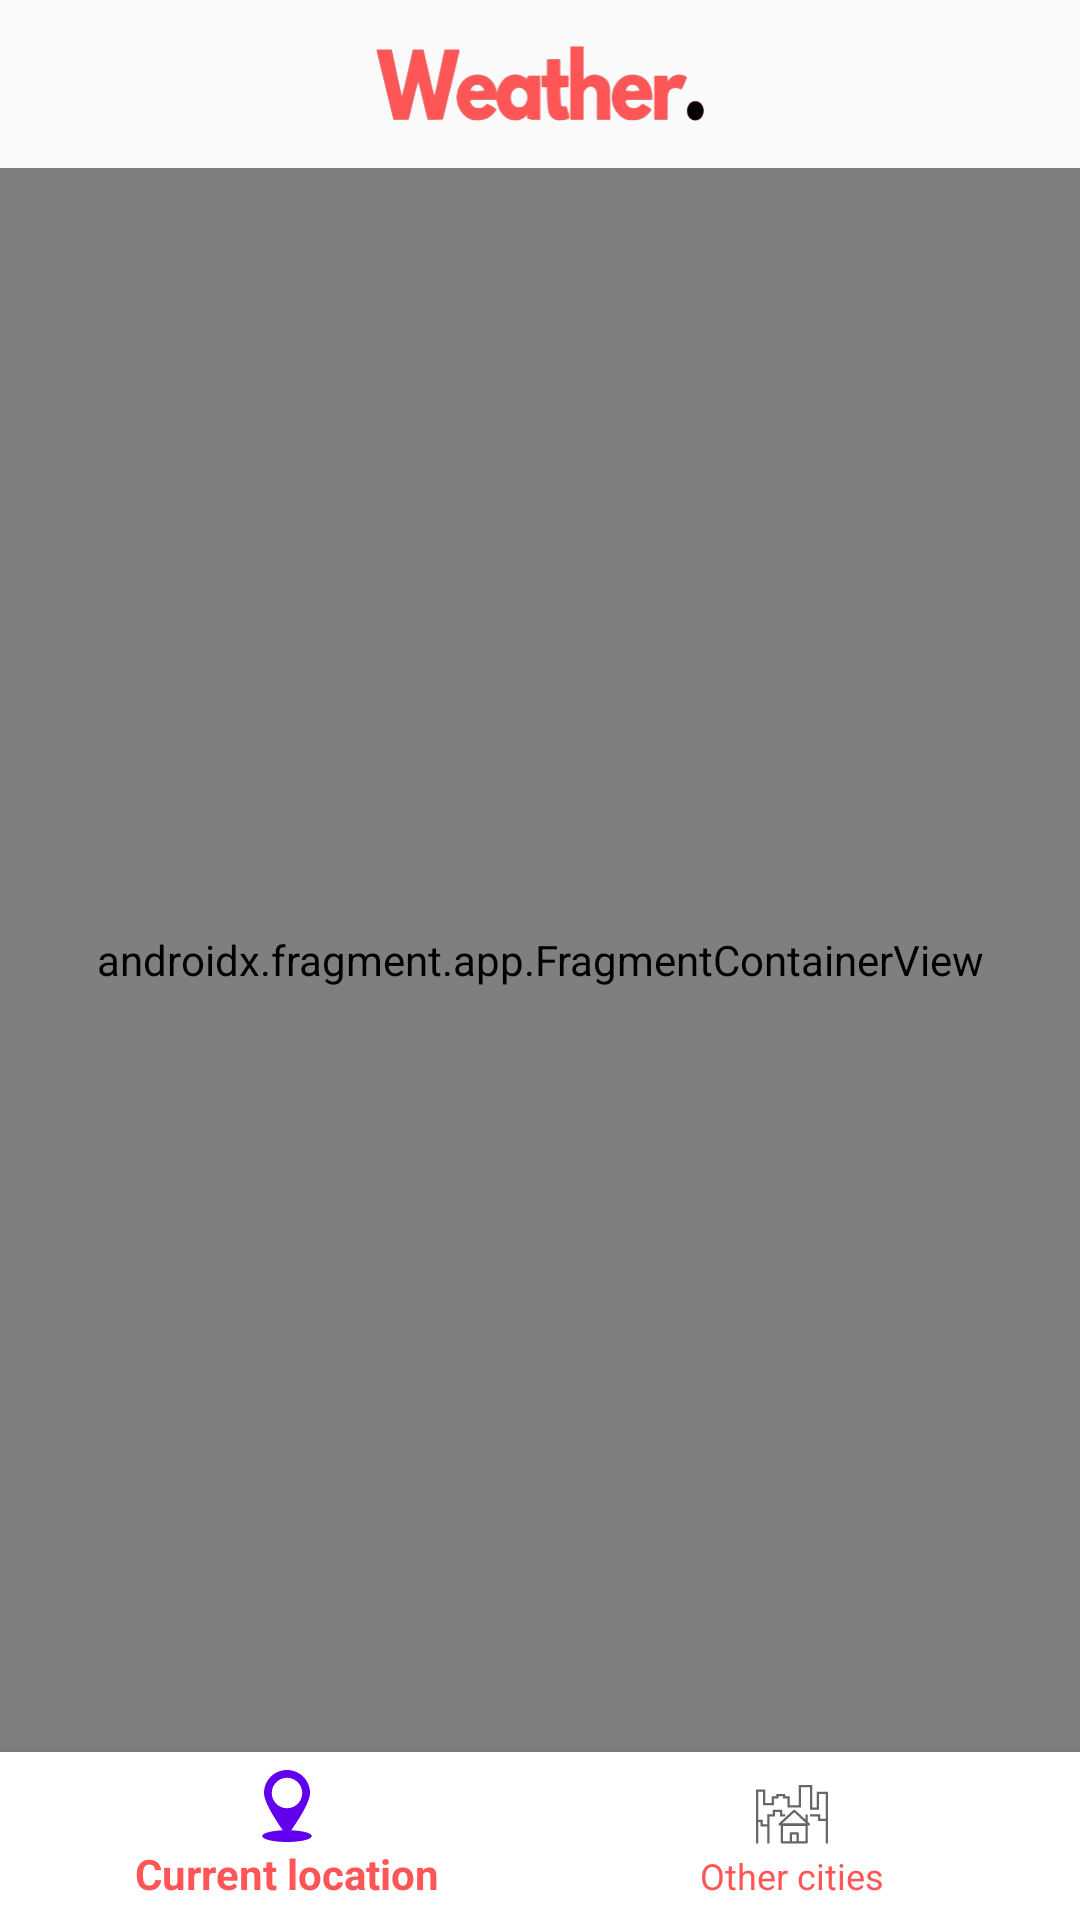

Layout XML and referenced resources for this Android screen:
<!-- AndroidManifest.xml: application theme Theme.Weather -->
<!-- res/layout/fragment_weather.xml -->
<?xml version="1.0" encoding="utf-8"?>
<androidx.constraintlayout.widget.ConstraintLayout xmlns:android="http://schemas.android.com/apk/res/android"
    xmlns:app="http://schemas.android.com/apk/res-auto"
    xmlns:tools="http://schemas.android.com/tools"
    android:layout_width="match_parent"
    android:layout_height="match_parent"
    tools:context=".views.fragments.WeatherFragment">

            <androidx.appcompat.widget.Toolbar
                android:id="@+id/toolbar"
                android:layout_width="match_parent"
                android:layout_height="?attr/actionBarSize"
                android:elevation="4dp"
                android:theme="@style/ThemeOverlay.AppCompat.ActionBar"
                app:layout_constraintEnd_toEndOf="parent"
                app:layout_constraintStart_toStartOf="parent"
                app:layout_constraintTop_toTopOf="parent">

                <RelativeLayout
                    android:layout_width="wrap_content"
                    android:layout_height="wrap_content"
                    android:layout_gravity="center">

                    <ImageView
                        android:layout_width="wrap_content"
                        android:layout_height="25dp"
                        android:layout_alignParentTop="true"
                        android:src="@drawable/ic_logo" />

                </RelativeLayout>

            </androidx.appcompat.widget.Toolbar>

    <androidx.fragment.app.FragmentContainerView
        android:id="@+id/weatherNavHost"
        android:name="androidx.navigation.fragment.NavHostFragment"
        android:layout_width="0dp"
        android:layout_height="0dp"
        app:defaultNavHost="true"
        app:layout_constraintBottom_toTopOf="@+id/bn_Navigation"
        app:layout_constraintEnd_toEndOf="parent"
        app:layout_constraintStart_toStartOf="parent"
        app:layout_constraintTop_toBottomOf="@+id/toolbar"
        app:navGraph="@navigation/weather_data_navigation" />

    <com.google.android.material.bottomnavigation.BottomNavigationView
        android:id="@+id/bn_Navigation"
        android:layout_width="0dp"
        android:layout_height="wrap_content"
        android:background="@color/white"
        app:itemTextColor="@color/logo_color"
        app:layout_constraintBottom_toBottomOf="parent"
        app:layout_constraintEnd_toEndOf="parent"
        app:layout_constraintStart_toStartOf="parent"
        app:menu="@menu/bottom_menu" />

</androidx.constraintlayout.widget.ConstraintLayout>
<!-- resources referenced by this layout -->
<resources>
  <color name="logo_color">#FE5656</color>
  <color name="white">#FFFFFFFF</color>
  <!-- drawable ic_logo: vector/xml drawable (drawable, 59172 chars, omitted) -->
  <style name="Theme.Weather" parent="Theme.AppCompat.Light.NoActionBar">
          
          <item name="colorPrimary">@color/purple_500</item>
          <item name="colorPrimaryVariant">@color/purple_700</item>
          <item name="colorOnPrimary">@color/white</item>
          
          <item name="colorSecondary">@color/teal_200</item>
          <item name="colorSecondaryVariant">@color/teal_700</item>
          <item name="colorOnSecondary">@color/black</item>
          
          <item name="android:statusBarColor" tools:targetApi="l">?attr/colorPrimaryVariant</item>
          
      </style>
  <color name="purple_500">#FF6200EE</color>
  <color name="purple_700">#FF3700B3</color>
  <color name="teal_200">#FF03DAC5</color>
  <color name="teal_700">#FF018786</color>
  <color name="black">#FF000000</color>
</resources>
